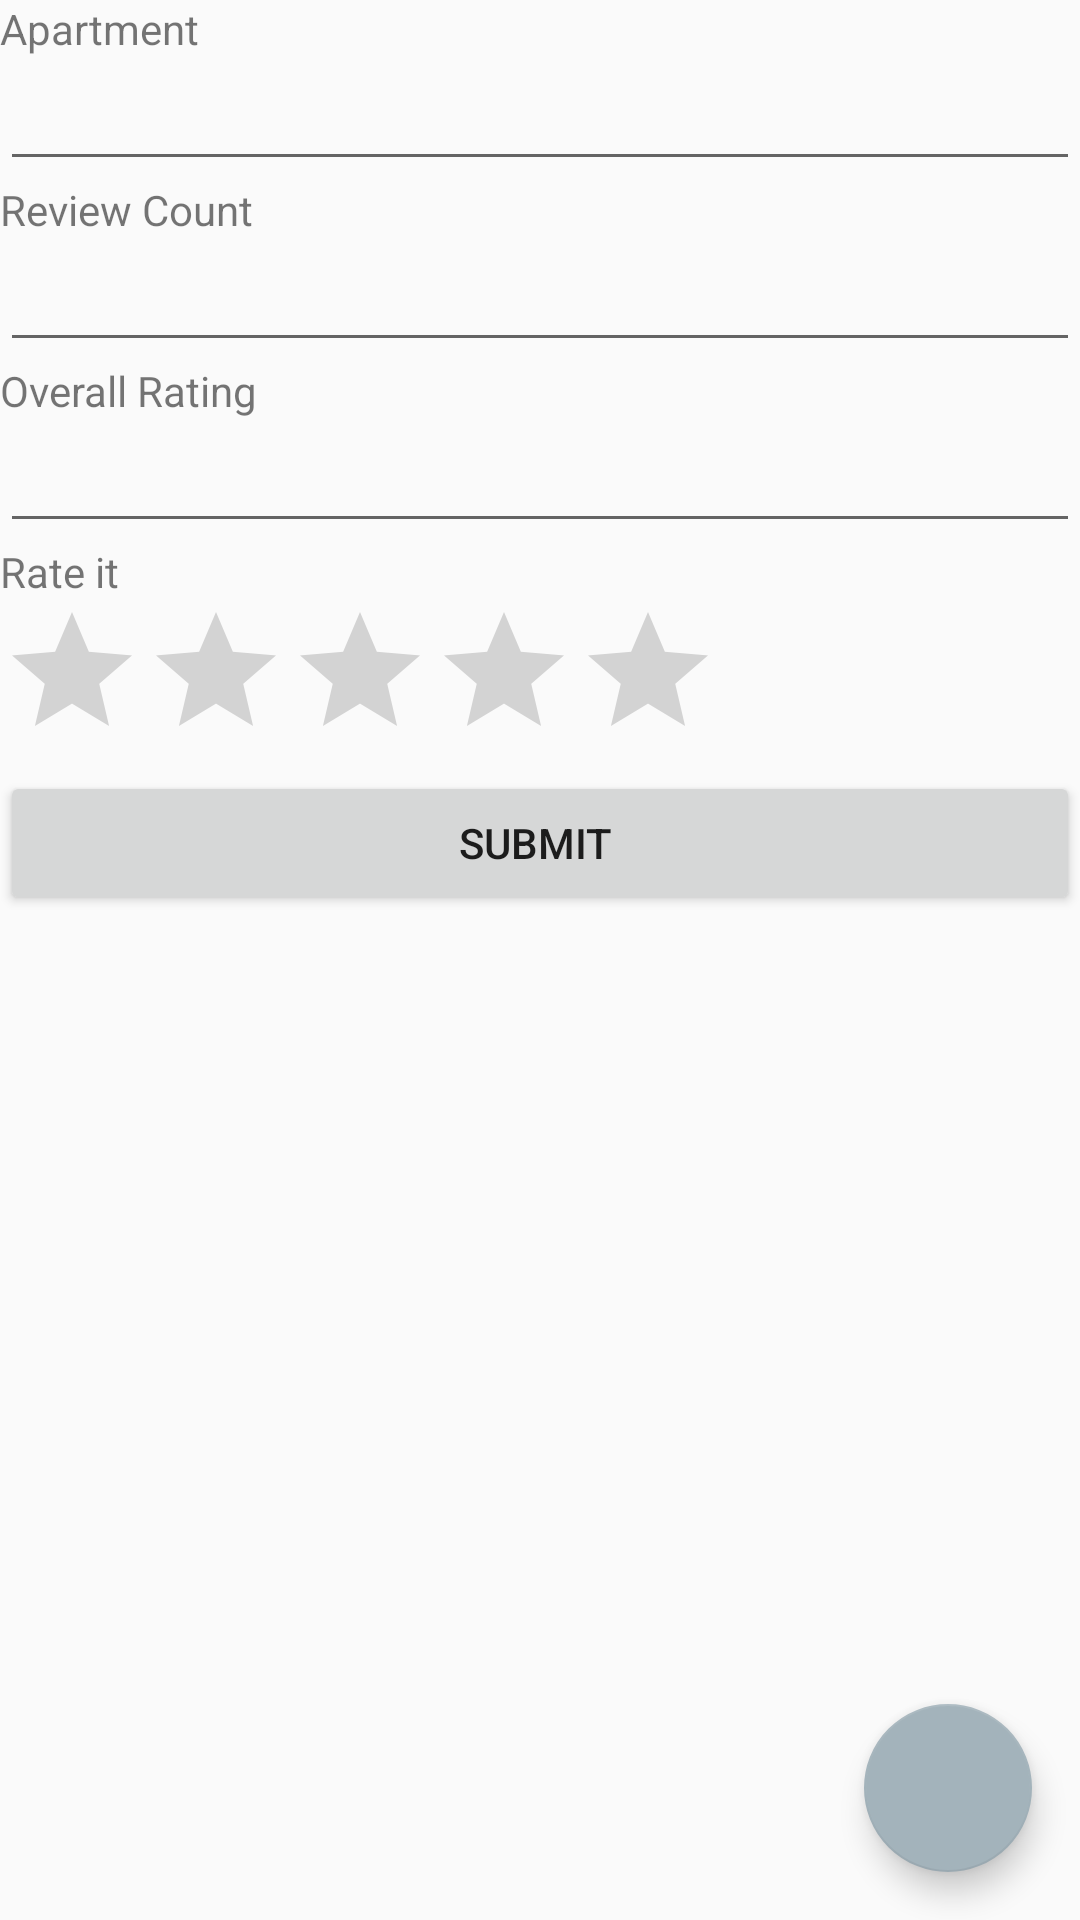

Write the Android layout XML for this screen, with the resource values it uses.
<!-- AndroidManifest.xml: application theme AppTheme -->
<!-- res/layout/activity_rate_apartment.xml -->
<?xml version="1.0" encoding="utf-8"?>
<RelativeLayout android:layout_width="match_parent"
    android:layout_height="match_parent"
    android:orientation="vertical"
    xmlns:android="http://schemas.android.com/apk/res/android">
<LinearLayout xmlns:android="http://schemas.android.com/apk/res/android"
    xmlns:tools="http://schemas.android.com/tools"
    android:orientation="vertical"
    android:id="@+id/activity_rate_apartment"
    android:layout_width="match_parent"
    android:layout_height="match_parent"

    tools:context="com.example.chanaka.propertymanager.Views.RateApartment">

    <TextView
        android:text="Apartment"
        android:layout_width="match_parent"
        android:layout_height="wrap_content"
        android:id="@+id/textView26" />

    <EditText
        android:layout_width="match_parent"
        android:layout_height="wrap_content"
        android:inputType="textPersonName"
        android:ems="10"
        android:id="@+id/txtRateAddress" />

    <TextView
        android:text="Review Count"
        android:layout_width="match_parent"
        android:layout_height="wrap_content"
        android:id="@+id/textView15" />

    <EditText
        android:layout_width="match_parent"
        android:layout_height="wrap_content"
        android:inputType="number"
        android:ems="10"
        android:id="@+id/txtReviews" />

    <TextView
        android:text="Overall Rating"
        android:layout_width="match_parent"
        android:layout_height="wrap_content"
        android:id="@+id/textView17" />

    <EditText
        android:layout_width="match_parent"
        android:layout_height="wrap_content"
        android:inputType="numberDecimal"
        android:ems="10"
        android:id="@+id/txtRating" />

    <TextView
        android:text="Rate it"
        android:layout_width="match_parent"
        android:layout_height="wrap_content"
        android:id="@+id/textView19" />

    <RatingBar
        android:layout_width="wrap_content"
        android:layout_height="wrap_content"
        android:id="@+id/ratingBar"
        android:numStars="5"
        android:isIndicator="false" />

    <Button
        android:text="Submit "
        android:layout_width="match_parent"
        android:layout_height="wrap_content"
        android:id="@+id/btnSubmitRate" />

</LinearLayout>

<android.support.design.widget.FloatingActionButton
android:layout_width="wrap_content"
android:layout_height="wrap_content"
android:layout_alignParentBottom="true"
android:layout_alignParentEnd="true"
android:layout_alignParentRight="true"
android:layout_gravity="end|bottom"
android:layout_margin="16dp"
android:clickable="true"
android:src="@drawable/home"
android:id="@+id/fbHome" />

    </RelativeLayout>
<!-- resources referenced by this layout -->
<resources>
  <style name="AppTheme" parent="Theme.AppCompat.Light.NoActionBar">
          
          <item name="colorPrimary">@color/colorPrimary</item>
          <item name="colorPrimaryDark">@color/colorPrimaryDark</item>
          <item name="colorAccent">@color/colorAccent</item>
      </style>
  <color name="colorPrimary">#0076fc</color>
  <color name="colorPrimaryDark">#f50022fd</color>
  <color name="colorAccent">#a3b3bb</color>
</resources>
